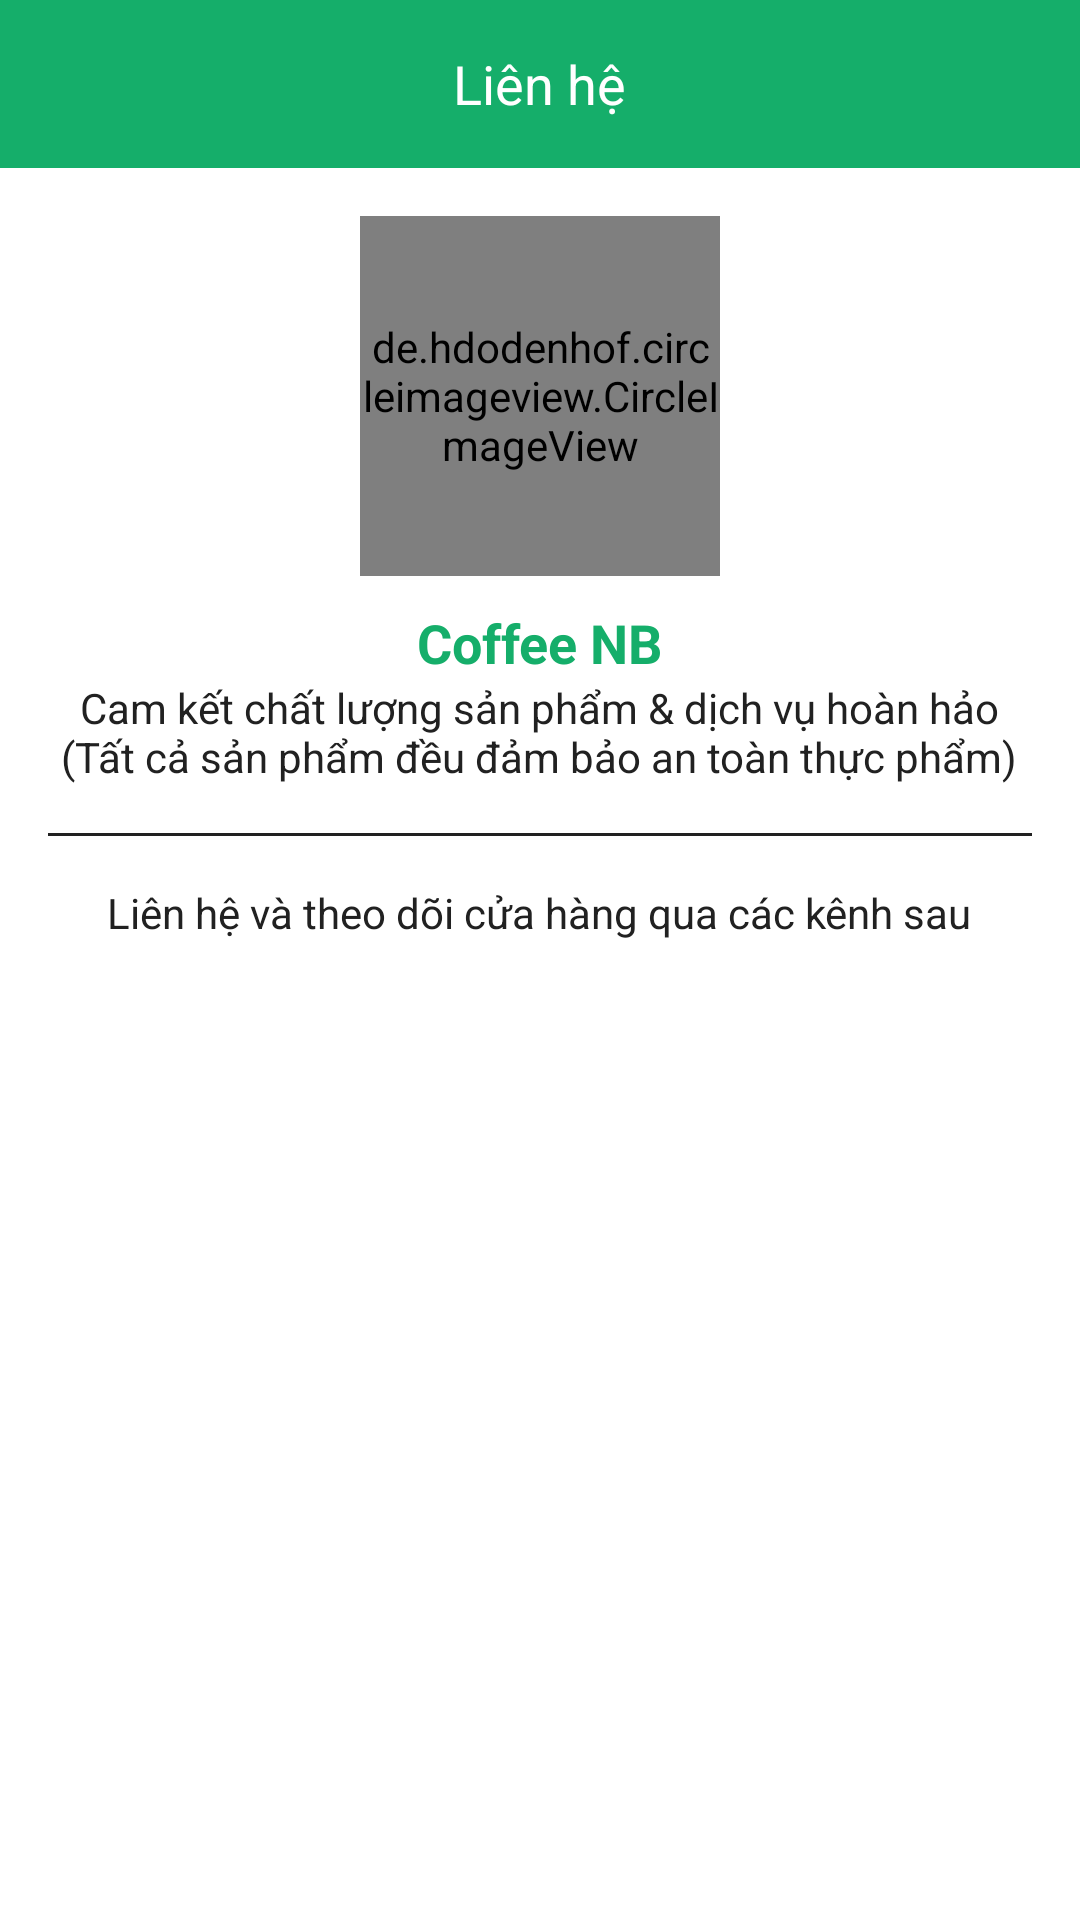

Write the Android layout XML for this screen, with the resource values it uses.
<!-- AndroidManifest.xml: application theme AppTheme -->
<!-- res/layout/fragment_contact.xml -->
<?xml version="1.0" encoding="utf-8"?>
<LinearLayout xmlns:android="http://schemas.android.com/apk/res/android"
    xmlns:app="http://schemas.android.com/apk/res-auto"
    xmlns:tools="http://schemas.android.com/tools"
    android:layout_width="match_parent"
    android:layout_height="match_parent"
    android:background="@color/white"
    android:orientation="vertical">

    <RelativeLayout
        android:id="@+id/layout_toolbar"
        android:layout_width="match_parent"
        android:layout_height="?actionBarSize"
        android:background="@color/colorPrimary"
        tools:ignore="ContentDescription">

        <TextView
            android:id="@+id/tv_toolbar_title"
            android:layout_width="wrap_content"
            android:layout_height="wrap_content"
            android:layout_centerInParent="true"
            android:text="@string/contact"
            android:textColor="@color/white"
            android:textSize="@dimen/text_size_xnormal" />

    </RelativeLayout>

    <LinearLayout
        android:layout_width="match_parent"
        android:layout_height="wrap_content"
        android:gravity="center"
        android:orientation="vertical"
        android:paddingHorizontal="@dimen/define_dimen_16"
        android:paddingTop="@dimen/define_dimen_16">

        <de.hdodenhof.circleimageview.CircleImageView
            android:layout_width="@dimen/define_dimen_120"
            android:layout_height="@dimen/define_dimen_120"
            android:src="@drawable/img_splash"
            app:civ_border_color="@color/color_circle_border_image"
            app:civ_border_width="1dp" />

        <TextView
            android:layout_width="wrap_content"
            android:layout_height="wrap_content"
            android:layout_marginTop="@dimen/define_dimen_10"
            android:text="@string/coffee_nb"
            android:textColor="@color/colorPrimaryDark"
            android:textSize="@dimen/text_size_xnormal"
            android:textStyle="bold" />

        <TextView
            android:layout_width="wrap_content"
            android:layout_height="wrap_content"
            android:gravity="center"
            android:text="@string/splash_text"
            android:textColor="@color/textColorPrimary"
            android:textSize="@dimen/text_size_small" />
    </LinearLayout>

    <View
        android:layout_width="match_parent"
        android:layout_height="1dp"
        android:layout_marginHorizontal="@dimen/define_dimen_16"
        android:layout_marginTop="@dimen/define_dimen_16"
        android:layout_marginBottom="@dimen/define_dimen_16"
        android:background="@color/textColorPrimary" />

    <TextView
        android:layout_width="wrap_content"
        android:layout_height="wrap_content"
        android:layout_gravity="center_horizontal"
        android:text="@string/contact_suggest"
        android:textColor="@color/textColorPrimary"
        android:textSize="@dimen/text_size_small" />

    <androidx.recyclerview.widget.RecyclerView
        android:id="@+id/rcvData"
        android:layout_width="match_parent"
        android:layout_height="wrap_content"
        android:layout_marginTop="@dimen/define_dimen_10"
        android:layout_marginBottom="@dimen/define_dimen_6"
        android:overScrollMode="never"
        android:paddingHorizontal="@dimen/define_dimen_8"
        tools:listitem="@layout/item_contact" />
</LinearLayout>
<!-- res/layout/item_contact.xml (included above) -->
<?xml version="1.0" encoding="utf-8"?>
<LinearLayout xmlns:android="http://schemas.android.com/apk/res/android"
    xmlns:tool="http://schemas.android.com/tools"
    android:id="@+id/layout_item"
    android:layout_width="match_parent"
    android:layout_height="wrap_content"
    android:layout_marginHorizontal="@dimen/define_dimen_8"
    android:layout_marginTop="@dimen/define_dimen_6"
    android:layout_marginBottom="@dimen/define_dimen_10"
    android:background="@drawable/bg_color_white_border_divider_radius_12"
    android:gravity="center_vertical"
    android:orientation="horizontal"
    android:padding="@dimen/define_dimen_16">

    <de.hdodenhof.circleimageview.CircleImageView
        android:id="@+id/img_contact"
        android:layout_width="@dimen/define_dimen_50"
        android:layout_height="@dimen/define_dimen_50"
        tool:src="@drawable/ic_hotline" />

    <TextView
        android:id="@+id/tv_contact"
        android:layout_width="wrap_content"
        android:layout_height="wrap_content"
        android:layout_marginStart="@dimen/define_dimen_16"
        android:textColor="@color/textColorPrimary"
        android:textSize="@dimen/text_size_xnormal"
        android:textStyle="bold"
        tool:text="Call phone" />
</LinearLayout>
<!-- resources referenced by this layout -->
<resources>
  <color name="colorPrimary">#15AE6A</color>
  <color name="colorPrimaryDark">#15AE6A</color>
  <color name="color_circle_border_image">#603913</color>
  <color name="textColorPrimary">#212121</color>
  <color name="white">#ffffff</color>
  <dimen name="define_dimen_10">10dp</dimen>
  <dimen name="define_dimen_120">120dp</dimen>
  <dimen name="define_dimen_16">16dp</dimen>
  <dimen name="define_dimen_50">50dp</dimen>
  <dimen name="define_dimen_6">6dp</dimen>
  <dimen name="define_dimen_8">8dp</dimen>
  <dimen name="text_size_small">14sp</dimen>
  <dimen name="text_size_xnormal">18sp</dimen>
  <!-- drawable bg_color_white_border_divider_radius_12 (drawable) -->
  <?xml version="1.0" encoding="utf-8"?>
  <shape xmlns:android="http://schemas.android.com/apk/res/android">
  
      <solid android:color="@color/white" />
  
      <corners android:radius="@dimen/define_dimen_12" />
  
      <stroke
          android:width="1.5dp"
          android:color="@color/dividerColor" />
  </shape>
  <!-- drawable ic_hotline: png bitmap (drawable, 18890 bytes) -->
  <!-- drawable img_splash: png bitmap (drawable, 182838 bytes) -->
  <string name="coffee_nb">Coffee NB</string>
  <string name="contact">Liên hệ</string>
  <string name="contact_suggest">Liên hệ và theo dõi cửa hàng qua các kênh sau</string>
  <string name="splash_text">Cam kết chất lượng sản phẩm &amp; dịch vụ hoàn hảo\n(Tất cả sản phẩm đều đảm bảo an toàn thực phẩm)</string>
  <style name="AppTheme" parent="Theme.MaterialComponents.Light.NoActionBar">
          <item name="colorPrimaryDark">#15AE6A</item>
          <item name="titleColorInactive">@color/title_inactive_color</item>
      </style>
  <dimen name="define_dimen_12">12dp</dimen>
  <color name="dividerColor">#D5D5D5</color>
  <color name="title_inactive_color">#757575</color>
</resources>
